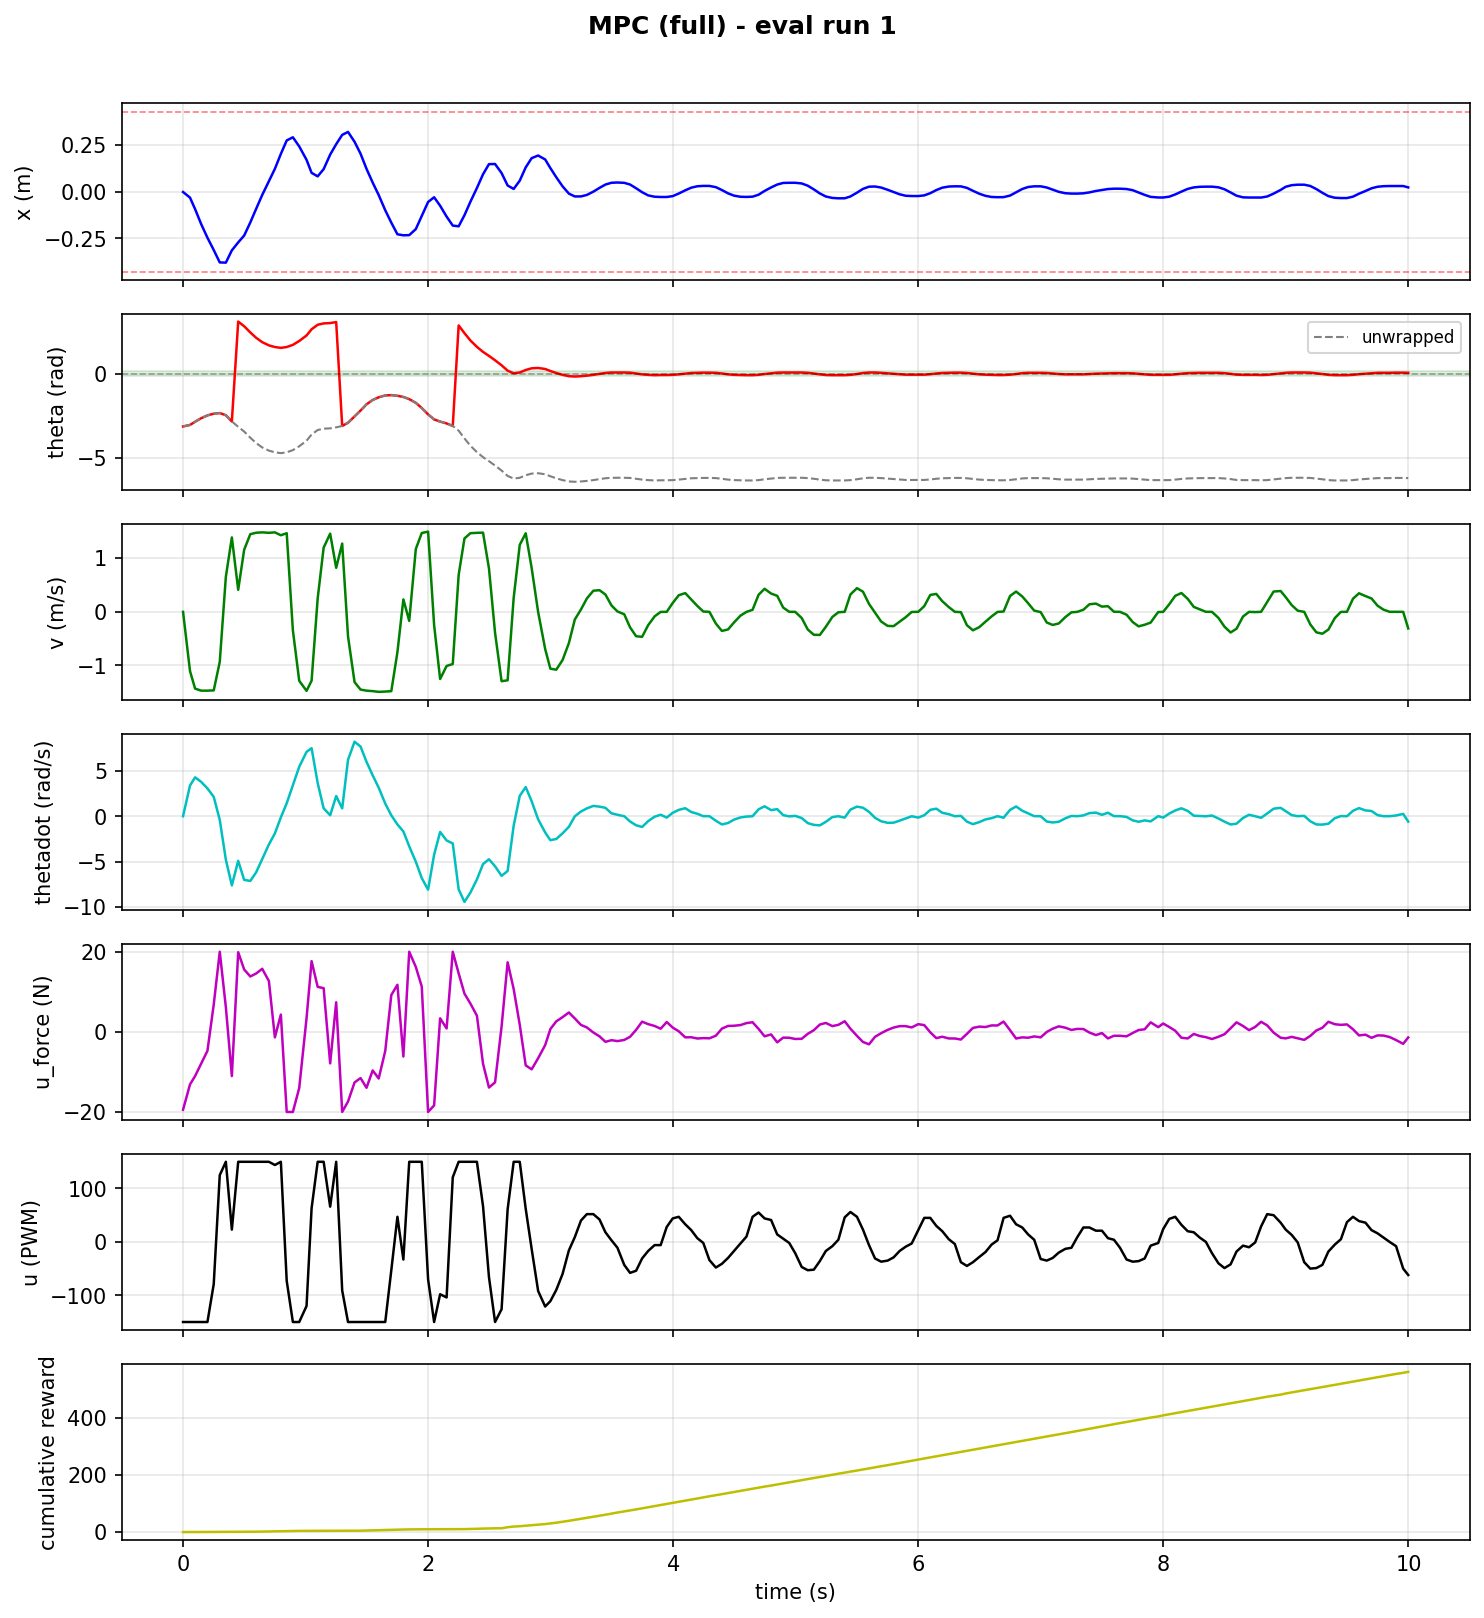

Source data for this figure (header and first rows):
step, time_s, x_counts, x_m, theta_rad, theta_unwrapped, v_counts_s, v_m_s, thetadot_rad_s, tripped, u_force_N, u_pwm, reward, cum_reward, upright, stabilized, solve_success, solve_retry, solve_time_ms, host_solve_ms
1, 0.00137, -51.0, -0.001992, -3.14, -3.14, 0.0, 0.0, 0.0, 0, -19.44, -150, 0.002096, 0.002096, 0, 0, 1.0, 0.0, 0.7175, 1.147
2, 0.05808, -823.0, -0.03215, -3.05, -3.05, -28265, -1.104, 3.377, 0, -13.12, -150, 0.01969, 0.02179, 0, 0, 0.0, 1.0, 2.292, 3.246
3, 0.0997, -2402, -0.09383, -2.86, -2.86, -36635, -1.431, 4.28, 0, -11.03, -150, 0.05921, 0.081, 0, 0, 0.0, 1.0, 2.126, 3.608
4, 0.1489, -4446, -0.1737, -2.65, -2.65, -37609, -1.469, 3.78, 0, -7.938, -150, 0.1055, 0.1865, 0, 0, 1.0, 0.0, 0.8172, 1.575
5, 0.2003, -6328, -0.2472, -2.48, -2.48, -37610, -1.469, 3.06, 0, -4.743, -150, 0.1381, 0.3246, 0, 0, 1.0, 0.0, 1.293, 2.202
6, 0.2517, -8020, -0.3133, -2.38, -2.38, -37476, -1.464, 2.131, 0, 6.822, -79, 0.1522, 0.4768, 0, 0, 0.0, 1.0, 3.651, 4.571
7, 0.3009, -9721, -0.3797, -2.34, -2.34, -23887, -0.9331, -0.407, 0, 20.0, 125, 0.1086, 0.5854, 0, 0, 0.0, 1.0, 3.254, 4.322
8, 0.3506, -9752, -0.3809, -2.47, -2.47, 16726, 0.6534, -4.783, 0, 6.171, 150, 0.02257, 0.608, 0, 0, 0.0, 1.0, 3.727, 4.78
9, 0.3995, -8064, -0.315, -2.84, -2.84, 35507, 1.387, -7.606, 0, -11.04, 23, 0.0001166, 0.6081, 0, 0, 0.0, 1.0, 3.583, 4.51
10, 0.4513, -6973, -0.2724, 3.12, -3.163, 10508, 0.4105, -4.91, 0, 19.88, 150, 0.02257, 0.6307, 0, 0, 0.0, 1.0, 2.512, 3.474
11, 0.5, -6028, -0.2355, 2.84, -3.443, 29640, 1.158, -7.004, 0, 15.56, 150, 0.1086, 0.7393, 0, 0, 0.0, 1.0, 1.536, 2.519
12, 0.55, -4236, -0.1655, 2.47, -3.813, 37056, 1.448, -7.122, 0, 13.83, 150, 0.2263, 0.9656, 0, 0, 0.0, 1.0, 1.748, 3.293
13, 0.598, -2355, -0.09199, 2.15, -4.133, 37756, 1.475, -6.171, 0, 14.57, 150, 0.3429, 1.308, 0, 0, 0.0, 1.0, 1.488, 2.422
14, 0.6472, -465.0, -0.01816, 1.89, -4.393, 37924, 1.481, -4.714, 0, 15.74, 150, 0.435, 1.744, 0, 0, 0.0, 1.0, 1.526, 2.404
15, 0.7018, 1425, 0.05566, 1.7, -4.583, 37710, 1.473, -3.108, 0, 12.68, 150, 0.4849, 2.228, 0, 0, 0.0, 1.0, 3.011, 4.034
16, 0.7506, 3127, 0.1221, 1.6, -4.683, 37922, 1.481, -1.895, 0, -1.382, 144, 0.5104, 2.739, 0, 0, 0.0, 1.0, 2.704, 3.637
17, 0.7994, 5176, 0.2022, 1.55, -4.733, 36550, 1.428, -0.123, 0, 4.304, 150, 0.4851, 3.224, 0, 0, 0.0, 1.0, 2.238, 3.084
18, 0.8471, 7026, 0.2745, 1.6, -4.683, 37523, 1.466, 1.427, 0, -20.0, -73, 0.4203, 3.644, 0, 0, 1.0, 0.0, 0.9326, 1.715
19, 0.8974, 7461, 0.2914, 1.73, -4.553, -8800, -0.3438, 3.409, 0, -20.0, -150, 0.3102, 3.954, 0, 0, 0.0, 1.0, 1.917, 2.849
20, 0.9491, 6210, 0.2426, 1.96, -4.323, -32878, -1.284, 5.439, 0, -14.03, -150, 0.1706, 4.125, 0, 0, 1.0, 0.0, 0.7219, 1.527
21, 1.009, 4366, 0.1705, 2.29, -3.993, -37700, -1.473, 7.079, 0, 3.402, -120, 0.05687, 4.182, 0, 0, 0.0, 1.0, 2.741, 3.756
22, 1.05, 2577, 0.1007, 2.66, -3.623, -32867, -1.284, 7.485, 0, 17.65, 63, 0.01115, 4.193, 0, 0, 0.0, 1.0, 3.144, 3.994
23, 1.1, 2096, 0.08188, 2.93, -3.353, 6389, 0.2496, 3.655, 0, 11.23, 150, 0.004323, 4.197, 0, 0, 0.0, 1.0, 3.162, 4.359
24, 1.148, 3087, 0.1206, 3.01, -3.273, 30640, 1.197, 0.868, 0, 10.91, 150, 0.00311, 4.2, 0, 0, 0.0, 1.0, 3.074, 3.95
25, 1.202, 5082, 0.1985, 3.03, -3.253, 37310, 1.457, 0.106, 0, -7.872, 66, 0.0006653, 4.201, 0, 0, 0.0, 1.0, 3.239, 4.17
26, 1.251, 6512, 0.2544, 3.09, -3.193, 21017, 0.821, 2.22, 0, 7.378, 150, 0.0002495, 4.201, 0, 0, 0.0, 1.0, 3.11, 4.019
27, 1.3, 7791, 0.3043, -3.11, -3.11, 32578, 1.273, 0.864, 0, -20.0, -91, 0.01223, 4.213, 0, 0, 0.0, 1.0, 2.21, 3.568
28, 1.347, 8195, 0.3201, -2.92, -2.92, -11719, -0.4578, 6.208, 0, -17.39, -150, 0.08778, 4.301, 0, 0, 0.0, 1.0, 1.419, 2.246
29, 1.401, 6844, 0.2673, -2.54, -2.54, -33539, -1.31, 8.201, 0, -12.63, -150, 0.2098, 4.511, 0, 0, 0.0, 1.0, 1.479, 2.447
30, 1.45, 5200, 0.2031, -2.19, -2.19, -37100, -1.449, 7.661, 0, -11.54, -150, 0.3763, 4.887, 0, 0, 0.0, 1.0, 1.079, 2.192
31, 1.498, 3133, 0.1224, -1.82, -1.82, -37611, -1.469, 5.986, 0, -13.96, -150, 0.5029, 5.39, 0, 0, 1.0, 0.0, 0.6466, 1.502
32, 1.549, 1244, 0.04859, -1.56, -1.56, -37833, -1.478, 4.5, 0, -9.635, -150, 0.5801, 5.97, 0, 0, 0.0, 1.0, 1.743, 2.541
33, 1.598, -469.0, -0.01832, -1.4, -1.4, -38175, -1.491, 3.141, 0, -11.65, -150, 0.6361, 6.606, 0, 0, 0.0, 1.0, 1.689, 2.51
34, 1.651, -2559, -0.09996, -1.29, -1.29, -38040, -1.486, 1.392, 0, -4.778, -150, 0.6481, 7.255, 0, 0, 0.0, 1.0, 2.244, 3.141
35, 1.701, -4259, -0.1664, -1.27, -1.27, -37849, -1.478, 0.097, 0, 9.194, -53, 0.628, 7.883, 0, 0, 0.0, 1.0, 2.583, 3.36
36, 1.75, -5857, -0.2288, -1.31, -1.31, -19253, -0.7521, -0.901, 0, 11.75, 47, 0.5929, 8.475, 0, 0, 0.0, 1.0, 2.97, 3.848
37, 1.799, -5997, -0.2343, -1.38, -1.38, 5938, 0.232, -1.678, 0, -6.165, -33, 0.5279, 9.003, 0, 0, 0.0, 1.0, 2.306, 3.204
38, 1.847, -5973, -0.2333, -1.51, -1.51, -4306, -0.1682, -3.308, 0, 20.0, 150, 0.42, 9.423, 0, 0, 1.0, 0.0, 0.9828, 1.813
39, 1.901, -5144, -0.2009, -1.73, -1.73, 29995, 1.172, -5.008, 0, 16.21, 150, 0.2739, 9.697, 0, 0, 0.0, 1.0, 1.814, 2.692
40, 1.949, -3334, -0.1302, -2.04, -2.04, 37609, 1.469, -6.807, 0, 11.31, 150, 0.1246, 9.822, 0, 0, 1.0, 0.0, 0.9443, 1.716
41, 2.001, -1425, -0.05566, -2.42, -2.42, 38279, 1.495, -8.083, 0, -20.0, -70, 0.04378, 9.866, 0, 0, 0.0, 1.0, 3.103, 4.029
42, 2.05, -774.0, -0.03023, -2.72, -2.72, -6320, -0.2469, -4.235, 0, -18.37, -150, 0.02111, 9.887, 0, 0, 0.0, 1.0, 3.287, 4.191
43, 2.099, -1938, -0.0757, -2.85, -2.85, -32060, -1.252, -1.733, 0, 3.381, -98, 0.008221, 9.895, 0, 0, 0.0, 1.0, 3.261, 4.083
44, 2.152, -3429, -0.1339, -2.96, -2.96, -25837, -1.009, -2.668, 0, 0.8487, -104, 0.0002495, 9.895, 0, 0, 0.0, 1.0, 3.01, 3.923
45, 2.202, -4664, -0.1822, -3.11, -3.11, -24879, -0.9718, -2.996, 0, 20.0, 121, 0.01574, 9.911, 0, 0, 0.0, 1.0, 3.077, 3.949
46, 2.25, -4762, -0.186, 2.89, -3.393, 17668, 0.6902, -8.051, 0, 14.58, 150, 0.1213, 10.03, 0, 0, 0.0, 1.0, 2.188, 3.514
47, 2.297, -3238, -0.1265, 2.43, -3.853, 35031, 1.368, -9.428, 0, 9.537, 150, 0.2964, 10.33, 0, 0, 0.0, 1.0, 1.223, 2.076
48, 2.346, -1387, -0.05418, 1.99, -4.293, 37528, 1.466, -8.401, 0, 7.06, 150, 0.4781, 10.81, 0, 0, 1.0, 0.0, 0.6465, 1.433
49, 2.399, 499.0, 0.01949, 1.61, -4.673, 37704, 1.473, -6.953, 0, 4.028, 150, 0.6133, 11.42, 0, 0, 1.0, 0.0, 0.5245, 1.312
50, 2.449, 2380, 0.09297, 1.31, -4.973, 37785, 1.476, -5.266, 0, -7.956, 67, 0.6861, 12.11, 0, 0, 0.0, 1.0, 1.043, 1.926
51, 2.497, 3774, 0.1474, 1.07, -5.213, 20727, 0.8096, -4.737, 0, -13.91, -66, 0.6571, 12.76, 0, 0, 1.0, 0.0, 0.5487, 1.312
52, 2.547, 3792, 0.1481, 0.81, -5.473, -10022, -0.3915, -5.508, 0, -12.6, -150, 0.426, 13.19, 0, 0, 0.0, 1.0, 1.032, 1.877
53, 2.6, 2547, 0.09949, 0.51, -5.773, -33101, -1.293, -6.561, 0, 1.344, -126, 0.2054, 13.39, 0, 0, 0.0, 1.0, 1.209, 2.038
54, 2.65, 842.0, 0.03289, 0.19, -6.093, -32666, -1.276, -6.023, 0, 17.36, 61, 3.578, 16.97, 1, 0, 0.0, 1.0, 1.192, 2.067
55, 2.699, 370.0, 0.01445, 0.03, -6.253, 6640, 0.2594, -1.036, 0, 10.68, 150, 2.364, 19.34, 1, 0, 0.0, 1.0, 1.14, 2.075
56, 2.749, 1505, 0.05879, 0.08, -6.203, 31958, 1.248, 2.24, 0, 1.761, 150, 1.189, 20.53, 0, 0, 0.0, 1.0, 1.172, 2.388
57, 2.797, 3329, 0.13, 0.23, -6.053, 37492, 1.465, 3.206, 0, -8.364, 62, 1.762, 22.29, 0, 0, 0.0, 1.0, 1.006, 1.863
58, 2.846, 4596, 0.1795, 0.33, -5.953, 20960, 0.8187, 1.65, 0, -9.36, -13, 2.053, 24.34, 0, 0, 1.0, 0.0, 0.4167, 1.278
59, 2.899, 4958, 0.1937, 0.35, -5.933, -107.0, -0.00418, -0.345, 0, -6.58, -92, 1.888, 26.23, 0, 0, 1.0, 0.0, 0.5072, 1.353
60, 2.956, 4415, 0.1725, 0.29, -5.993, -17754, -0.6935, -1.789, 0, -3.307, -121, 1.759, 27.99, 0, 0, 1.0, 0.0, 0.418, 1.188
... 183 more rows
